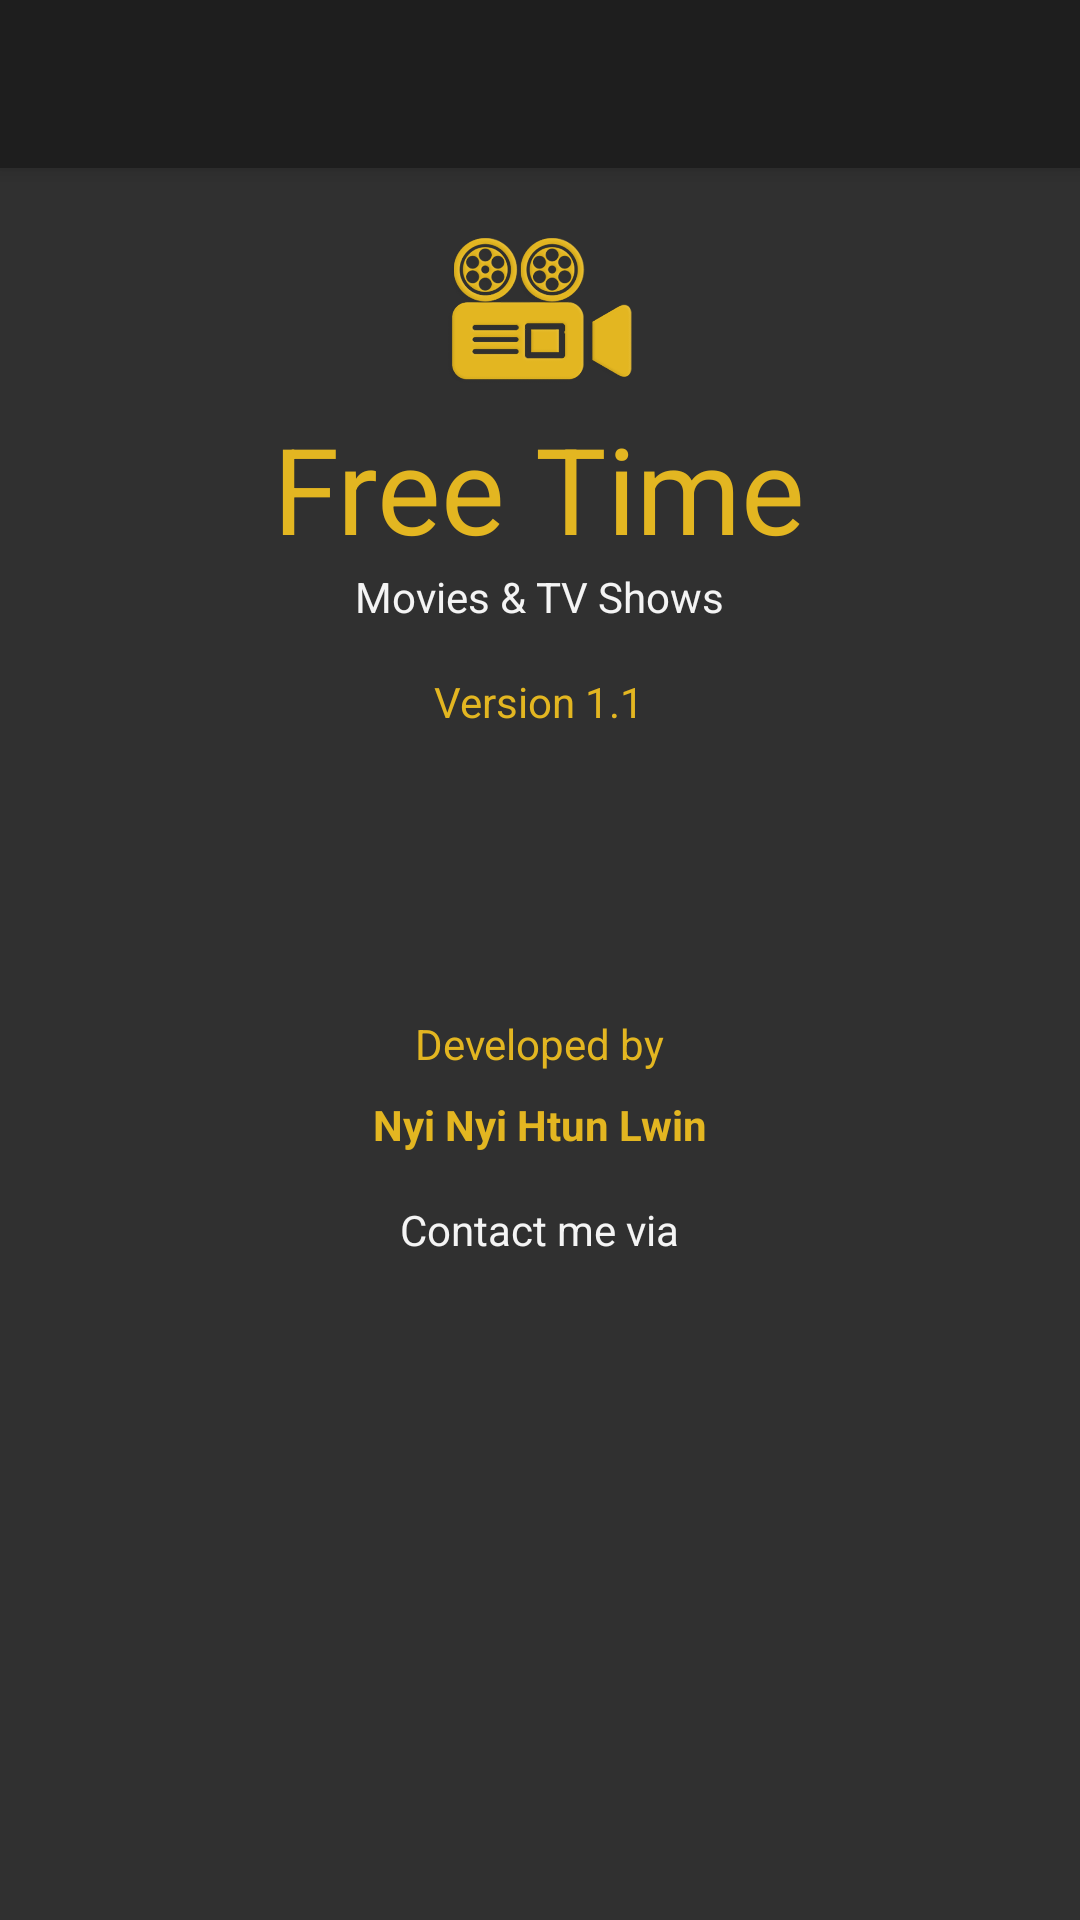

Here is an Android app screen rendered from its layout file. Give the layout XML and the strings, colors and styles it references.
<!-- AndroidManifest.xml: application theme AppTheme -->
<!-- res/layout/activity_about.xml -->
<?xml version="1.0" encoding="utf-8"?>
<android.support.design.widget.CoordinatorLayout xmlns:android="http://schemas.android.com/apk/res/android"
    xmlns:app="http://schemas.android.com/apk/res-auto"
    xmlns:tools="http://schemas.android.com/tools"
    android:layout_width="match_parent"
    android:layout_height="match_parent"
    android:fitsSystemWindows="true"
    tools:context=".activities.AboutActivity">

    <android.support.design.widget.AppBarLayout
        android:layout_width="match_parent"
        android:layout_height="wrap_content"
        android:theme="@style/AppTheme.AppBarOverlay">

        <android.support.v7.widget.Toolbar
            android:id="@+id/toolbar"
            android:layout_width="match_parent"
            android:layout_height="?attr/actionBarSize"
            android:background="?attr/colorPrimary"
            app:popupTheme="@style/AppTheme.PopupOverlay" />

    </android.support.design.widget.AppBarLayout>

    <RelativeLayout
        android:layout_width="match_parent"
        android:layout_height="match_parent"
        android:background="@color/screen_back"
        android:padding="@dimen/margin_medium_2"
        app:layout_behavior="@string/appbar_scrolling_view_behavior">

        <ImageView
            android:id="@+id/iv_app_logo"
            android:layout_width="64dp"
            android:layout_height="64dp"
            android:layout_centerHorizontal="true"
            android:src="@drawable/app_logo" />

        <TextView
            android:id="@+id/tv_app_name"
            android:layout_width="wrap_content"
            android:layout_height="wrap_content"
            android:layout_below="@id/iv_app_logo"
            android:layout_centerHorizontal="true"
            android:text="@string/app_name"
            android:textColor="@color/accent"
            android:textSize="@dimen/text_big" />

        <TextView
            android:id="@+id/tv_movies_and_tvshow"
            android:layout_width="wrap_content"
            android:layout_height="wrap_content"
            android:layout_below="@id/tv_app_name"
            android:layout_centerHorizontal="true"
            android:text="@string/moves_and_tvshows"
            android:textColor="@color/white"
            android:textSize="@dimen/text_regular" />

        <TextView
            android:layout_width="wrap_content"
            android:layout_height="wrap_content"
            android:layout_below="@id/tv_movies_and_tvshow"
            android:layout_centerHorizontal="true"
            android:layout_marginTop="@dimen/margin_medium_2"
            android:text="@string/version"
            android:textColor="@color/accent" />

        <TextView
            android:id="@+id/tv_developed_by"
            android:layout_width="wrap_content"
            android:layout_height="wrap_content"
            android:layout_centerInParent="true"
            android:text="@string/Developed_by"
            android:textColor="@color/accent" />

        <de.hdodenhof.circleimageview.CircleImageView
            android:id="@+id/iv_profile"
            android:layout_width="wrap_content"
            android:layout_height="wrap_content"
            android:layout_below="@id/tv_developed_by"
            android:layout_centerHorizontal="true"
            android:layout_marginTop="@dimen/margin_medium_2"
            android:src="@drawable/img_movie_back_placeholder"
            android:visibility="gone" />

        <TextView
            android:id="@+id/tv_developer"
            android:layout_width="wrap_content"
            android:layout_height="wrap_content"
            android:layout_below="@id/iv_profile"
            android:layout_centerHorizontal="true"
            android:layout_marginTop="@dimen/margin_medium"
            android:text="@string/me"
            android:textColor="@color/accent"
            android:textStyle="bold" />

        <TextView
            android:id="@+id/tv_contact_me"
            android:layout_width="wrap_content"
            android:layout_height="wrap_content"
            android:layout_below="@id/tv_developer"
            android:layout_centerHorizontal="true"
            android:layout_marginTop="@dimen/margin_medium_2"
            android:text="@string/contact"
            android:textColor="@color/white" />

        <LinearLayout
            android:layout_width="match_parent"
            android:layout_height="wrap_content"
            android:layout_below="@id/tv_contact_me"
            android:layout_marginTop="@dimen/margin_medium_2"
            android:orientation="horizontal">

            <ImageView
                android:id="@+id/iv_facebook"
                android:layout_width="0dp"
                android:layout_height="wrap_content"
                android:layout_weight="1"
                android:src="@drawable/if_facebook_410527" />

            <ImageView
                android:id="@+id/iv_linkedin"
                android:layout_width="0dp"
                android:layout_height="wrap_content"
                android:layout_weight="1"
                android:src="@drawable/if_linkedin_386655" />

            <ImageView
                android:id="@+id/iv_github"
                android:layout_width="0dp"
                android:layout_height="wrap_content"
                android:layout_weight="1"
                android:src="@drawable/git_light_120px_plus" />
        </LinearLayout>

    </RelativeLayout>

</android.support.design.widget.CoordinatorLayout>
<!-- resources referenced by this layout -->
<resources>
  <color name="accent">#e3b621</color>
  <color name="screen_back">#303030</color>
  <color name="white">#f4f4f4</color>
  <dimen name="margin_medium">8dp</dimen>
  <dimen name="margin_medium_2">16dp</dimen>
  <dimen name="text_big">40sp</dimen>
  <dimen name="text_regular">14sp</dimen>
  <!-- drawable app_logo: png bitmap (drawable-xxxhdpi, 126032 bytes) -->
  <!-- drawable img_movie_back_placeholder: jpg bitmap (drawable-xxxhdpi, 40967 bytes) -->
  <string name="Developed_by">Developed by</string>
  <string name="app_name">Free Time</string>
  <string name="contact">Contact me via</string>
  <string name="me">Nyi Nyi Htun Lwin</string>
  <string name="moves_and_tvshows">Movies &amp; TV Shows</string>
  <string name="version">Version 1.1</string>
  <style name="AppTheme.AppBarOverlay" parent="ThemeOverlay.AppCompat.Dark.ActionBar" />
  <style name="AppTheme.PopupOverlay" parent="ThemeOverlay.AppCompat.Light" />
  <style name="AppTheme" parent="Theme.AppCompat.Light.DarkActionBar">
          
          <item name="colorPrimary">@color/primary</item>
          <item name="colorPrimaryDark">@color/primary_dark</item>
          <item name="colorAccent">@color/accent</item>
          <item name="drawerArrowStyle">@style/DrawerIcon</item>
          <item name="android:windowIsTranslucent">true</item>
      </style>
  <color name="primary">#1e1e1e</color>
  <color name="primary_dark">#000001</color>
  <style name="DrawerIcon" parent="Widget.AppCompat.DrawerArrowToggle">
          <item name="color">@color/accent</item>
      </style>
</resources>
